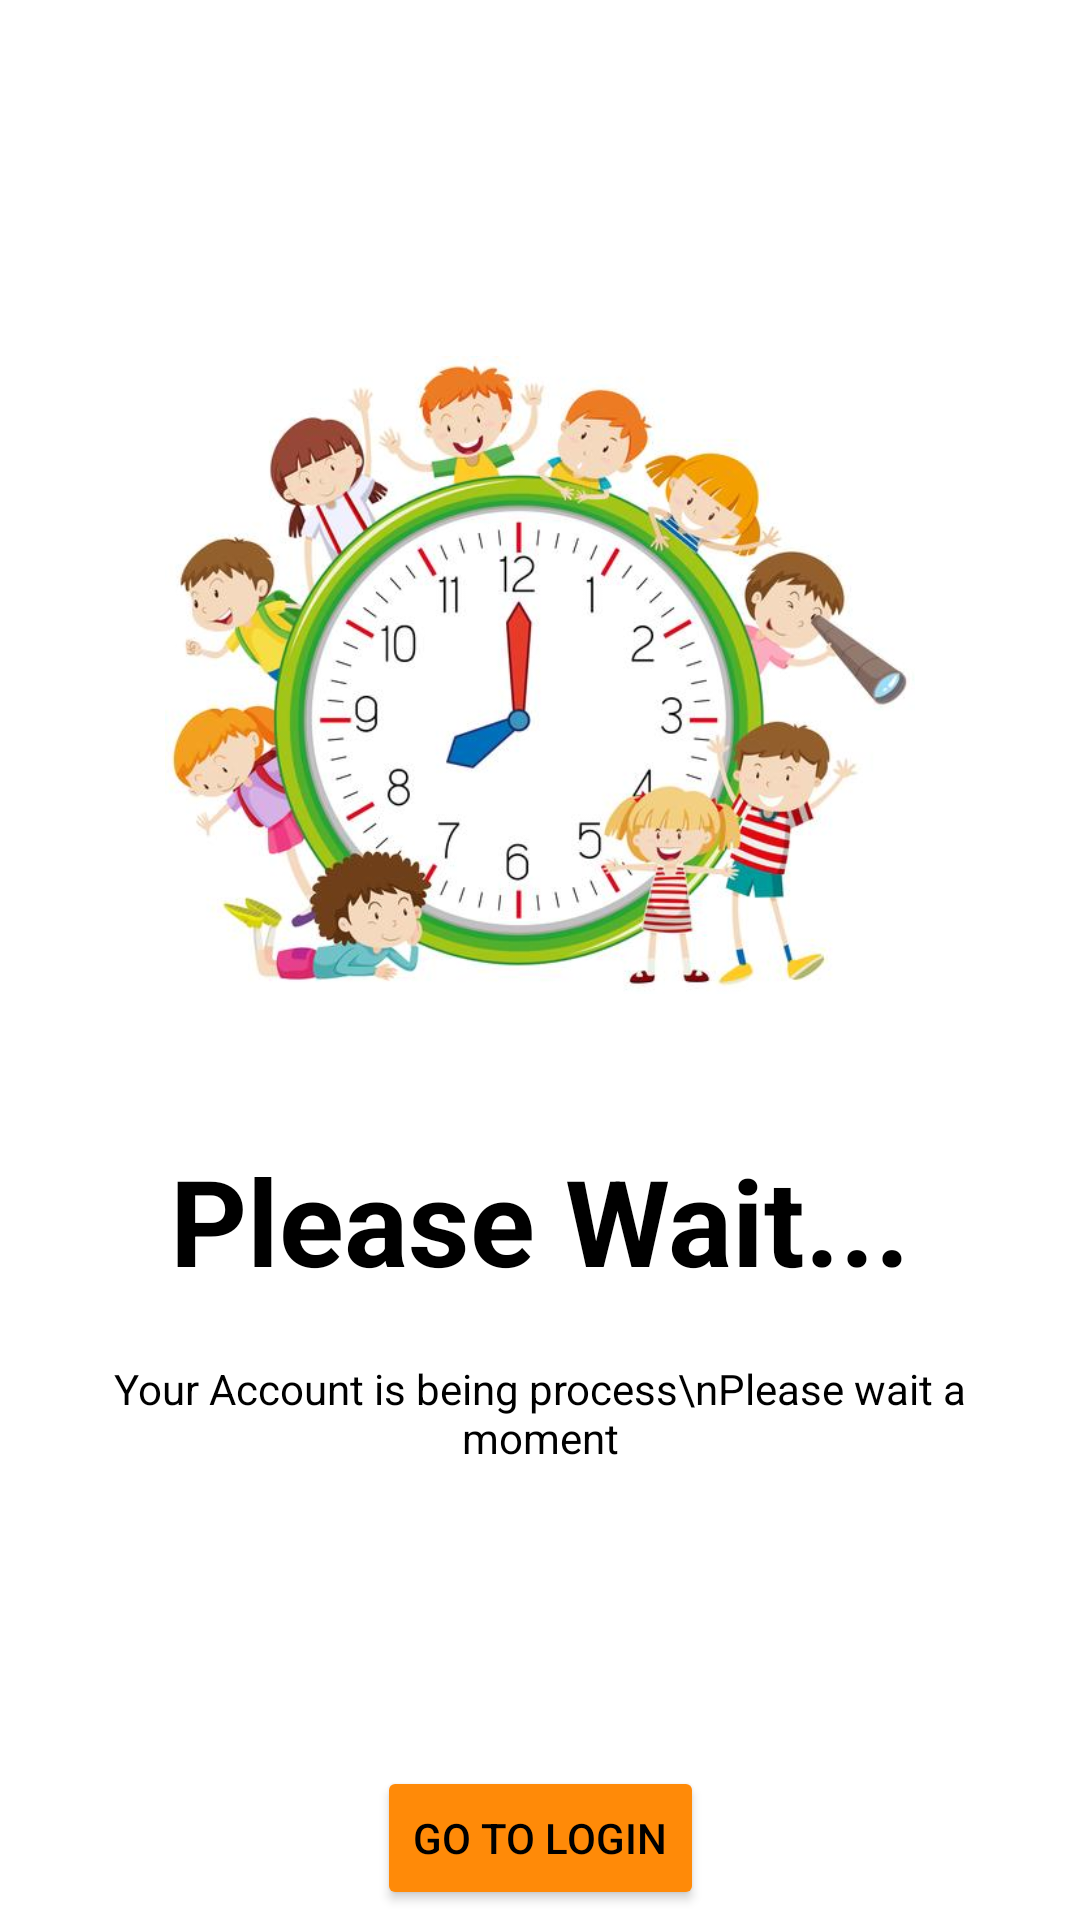

Android layout source for this screen:
<!-- AndroidManifest.xml: application theme Theme.GuestureGuide -->
<!-- res/layout/activity_waiting_screen.xml -->
<?xml version="1.0" encoding="utf-8"?>
<androidx.constraintlayout.widget.ConstraintLayout
    xmlns:android="http://schemas.android.com/apk/res/android"
    xmlns:app="http://schemas.android.com/apk/res-auto"
    xmlns:tools="http://schemas.android.com/tools"
    android:layout_width="match_parent"
    android:layout_height="match_parent"
    tools:context=".WaitingScreen"
    android:background="@color/white"
    >


    <ImageView
        android:id="@+id/imageView"
        android:layout_width="250dp"
        android:layout_height="250dp"
        android:layout_marginTop="100dp"
        app:layout_constraintEnd_toEndOf="parent"
        app:layout_constraintStart_toStartOf="parent"
        app:layout_constraintTop_toTopOf="parent"
        app:srcCompat="@drawable/kidwaiting" />

    <TextView
        android:id="@+id/textView"
        android:layout_width="wrap_content"
        android:layout_height="wrap_content"
        android:layout_marginTop="30dp"
        android:text="Please Wait..."
        app:layout_constraintEnd_toEndOf="parent"
        app:layout_constraintStart_toStartOf="parent"
        android:textSize="40sp"
        android:textColor="@color/black"
        android:textStyle="bold"
        android:gravity="center"
        app:layout_constraintTop_toBottomOf="@+id/imageView" />

    <TextView
        android:id="@+id/textView2"
        android:layout_width="300dp"
        android:layout_height="wrap_content"
        android:layout_margin="20dp"
        android:gravity="center"
        android:text="Your Account is being process\nPlease wait a moment"
        android:textColor="@color/black"
        app:layout_constraintEnd_toEndOf="parent"
        app:layout_constraintStart_toStartOf="parent"
        app:layout_constraintTop_toBottomOf="@+id/textView" />

    <Button
        android:id="@+id/wait_goto_login"
        android:layout_width="wrap_content"
        android:layout_height="wrap_content"
        android:layout_marginTop="100dp"
        android:backgroundTint="#FF8A08"
        android:text="Go to login"
        app:layout_constraintEnd_toEndOf="parent"
        app:layout_constraintStart_toStartOf="parent"
        app:layout_constraintTop_toBottomOf="@+id/textView2" />


</androidx.constraintlayout.widget.ConstraintLayout>
<!-- resources referenced by this layout -->
<resources>
  <color name="black">#000000</color>
  <color name="white">#FFFFFF</color>
  <!-- drawable kidwaiting: png bitmap (drawable, 42784 bytes) -->
  <style name="Theme.GuestureGuide" parent="Base.Theme.GuestureGuide" />
  <style name="Base.Theme.GuestureGuide" parent="Theme.MaterialComponents.DayNight.NoActionBar">
          
          <item name="colorPrimary">@color/colorPrimary</item>
          <item name="colorPrimaryDark">@color/colorPrimaryDark</item>
          <item name="colorAccent">@color/colorPrimary</item>
          <item name="colorControlNormal">@color/colorPrimary</item>
          <item name="colorControlActivated">@color/black</item>
          <item name="colorControlHighlight">@color/colorPrimary</item>
          <item name="colorButtonNormal">@color/colorPrimary</item>
          <item name="android:textColor">@color/black</item> 
      </style>
  <color name="colorPrimary">#0C2D57</color>
  <color name="colorPrimaryDark">#3700B3</color>
</resources>
